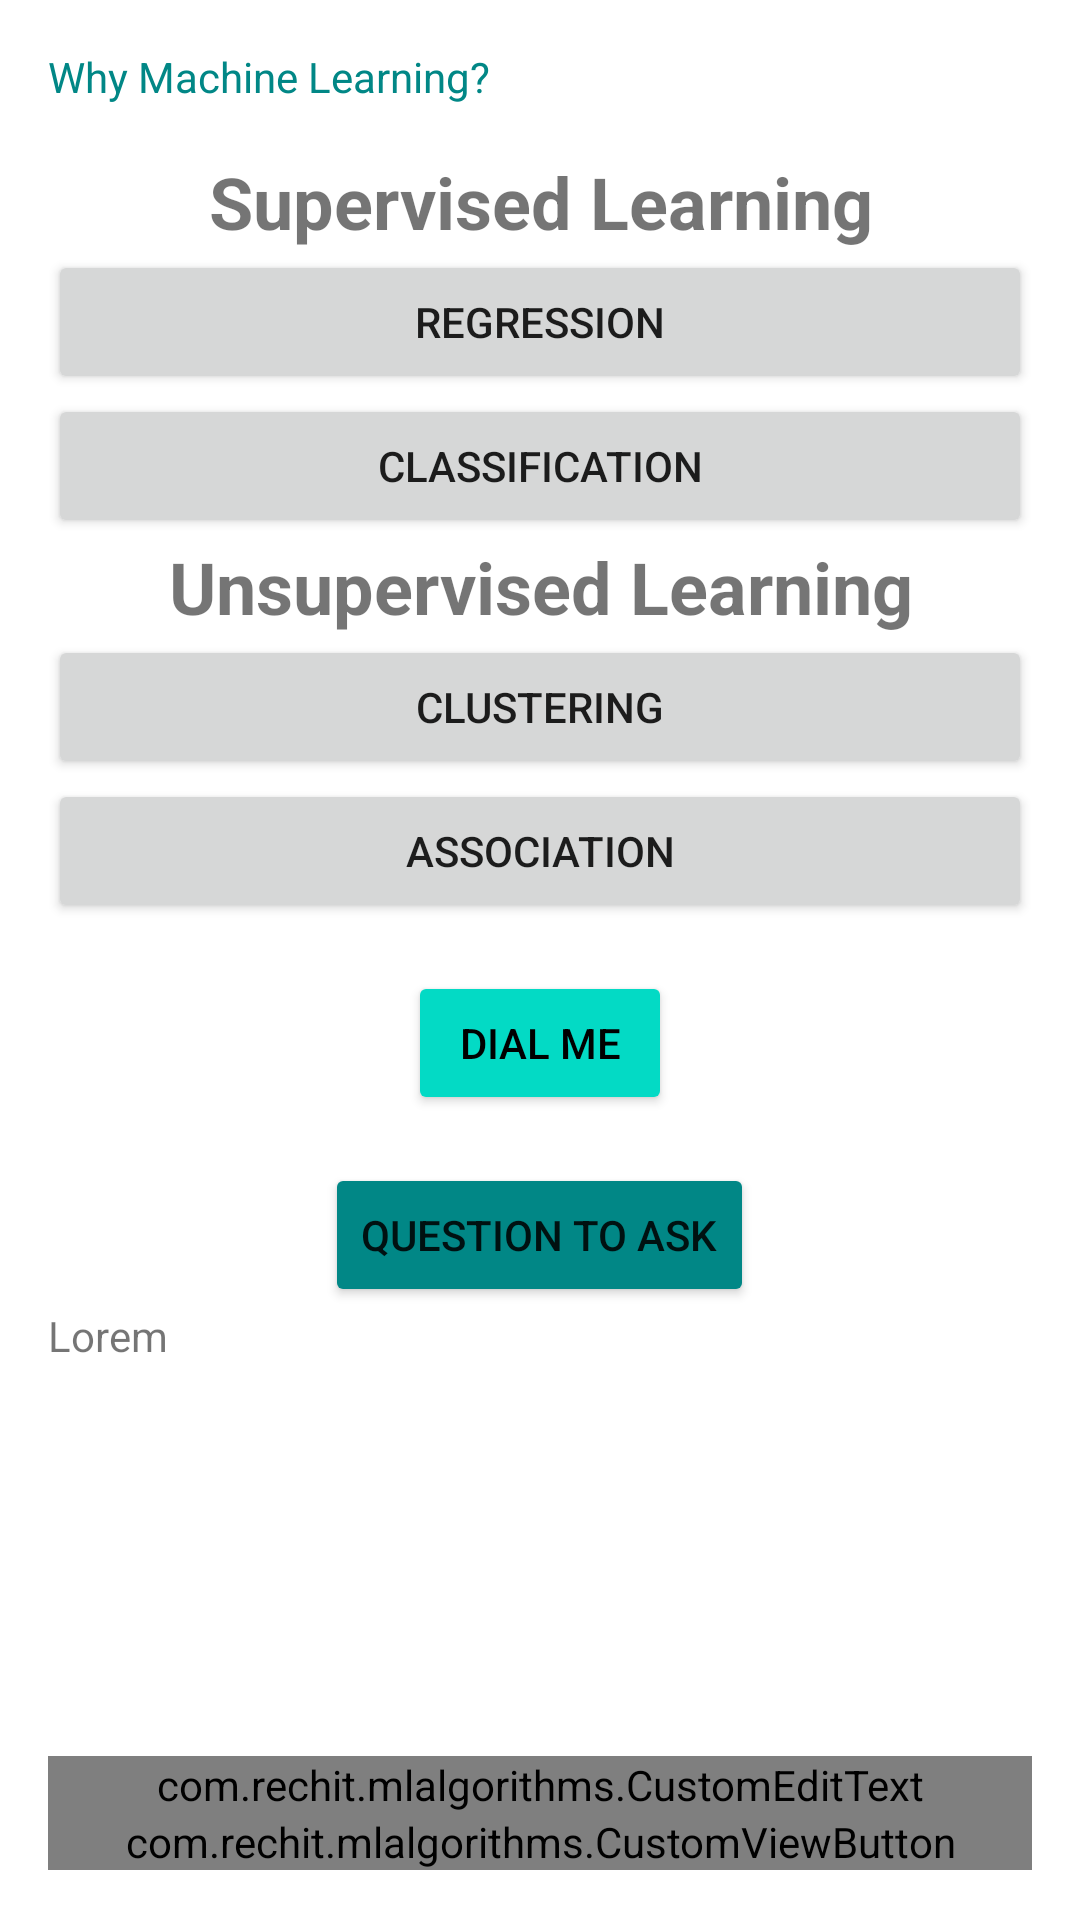

Produce the Android XML layout that renders to this screen, including the resource entries it uses.
<!-- AndroidManifest.xml: application theme Theme.MLAlgorithms -->
<!-- res/layout/activity_main.xml -->
<?xml version="1.0" encoding="utf-8"?>
<LinearLayout xmlns:android="http://schemas.android.com/apk/res/android"
    xmlns:app="http://schemas.android.com/apk/res-auto"
    xmlns:tools="http://schemas.android.com/tools"
    android:layout_width="match_parent"
    android:layout_height="match_parent"
    tools:context=".MainActivity"
    android:padding="16dp"
    android:orientation="vertical">

    <TextView
        android:id="@+id/tv_machineLearning"
        android:layout_width="match_parent"
        android:layout_height="wrap_content"
        android:text="Why Machine Learning?"
        android:layout_marginBottom="16dp"
        android:textColor="@color/teal_700" />

    <TextView
        android:layout_width="match_parent"
        android:layout_height="wrap_content"
        android:text="Supervised Learning"
        android:gravity="center"
        android:textSize="24sp"
        android:textStyle="bold"/>
    <Button
        android:id="@+id/btn_regression"
        android:layout_width="match_parent"
        android:layout_height="wrap_content"
        android:text="Regression"/>

    <Button
        android:id="@+id/btn_classification"
        android:layout_width="match_parent"
        android:layout_height="wrap_content"
        android:text="Classification"/>
    <TextView
        android:layout_width="match_parent"
        android:layout_height="wrap_content"
        android:text="Unsupervised Learning"
        android:gravity="center"
        android:textStyle="bold"
        android:textSize="24sp"/>
    <Button
        android:id="@+id/btn_clustering"
        android:layout_width="match_parent"
        android:layout_height="wrap_content"
        android:text="Clustering"/>
    <Button
        android:id="@+id/btn_association"
        android:layout_width="match_parent"
        android:layout_height="wrap_content"
        android:text="Association"/>
    <Button
        android:id="@+id/btn_addNote"
        android:layout_width="wrap_content"
        android:layout_height="wrap_content"
        android:layout_gravity="center"
        android:layout_marginTop="16dp"
        android:backgroundTint="@color/teal_200"
        android:textColor="@color/black"
        android:text="DIAL ME"/>
    <Button
        android:id="@+id/btn_question"
        android:layout_width="wrap_content"
        android:layout_height="wrap_content"
        android:layout_gravity="center"
        android:backgroundTint="@color/teal_700"
        android:layout_marginTop="16dp"
        android:text="Question to ask"
        />
    <TextView
        android:id="@+id/tv_answer"
        android:layout_width="match_parent"
        android:layout_height="wrap_content"
        android:text="Lorem"
        android:lines="9"/>
    
    <com.rechit.mlalgorithms.CustomEditText
        android:id="@+id/edt_custom"
        android:layout_width="match_parent"
        android:layout_height="wrap_content"/>


    <com.rechit.mlalgorithms.CustomViewButton
        android:id="@+id/btn_custom"
        android:layout_width="match_parent"
        android:layout_height="wrap_content"/>



</LinearLayout>
<!-- resources referenced by this layout -->
<resources>
  <style name="Theme.MLAlgorithms" parent="Theme.MaterialComponents.DayNight.DarkActionBar">
          
          <item name="colorPrimary">@color/purple_500</item>
          <item name="colorPrimaryVariant">@color/purple_700</item>
          <item name="colorOnPrimary">@color/white</item>
          
          <item name="colorSecondary">@color/teal_200</item>
          <item name="colorSecondaryVariant">@color/teal_700</item>
          <item name="colorOnSecondary">@color/black</item>
          
          <item name="android:statusBarColor" tools:targetApi="l">?attr/colorPrimaryVariant</item>
          
      </style>
  <!-- not gathered from this repository: default colours our renderer supplied (Android Studio template values) -->
  <color name="purple_500">#FF6200EE</color>
  <color name="purple_700">#FF3700B3</color>
  <color name="teal_200">#FF03DAC5</color>
  <color name="teal_700">#FF018786</color>
  <color name="black">#FF000000</color>
  <color name="white">#FFFFFFFF</color>
</resources>
